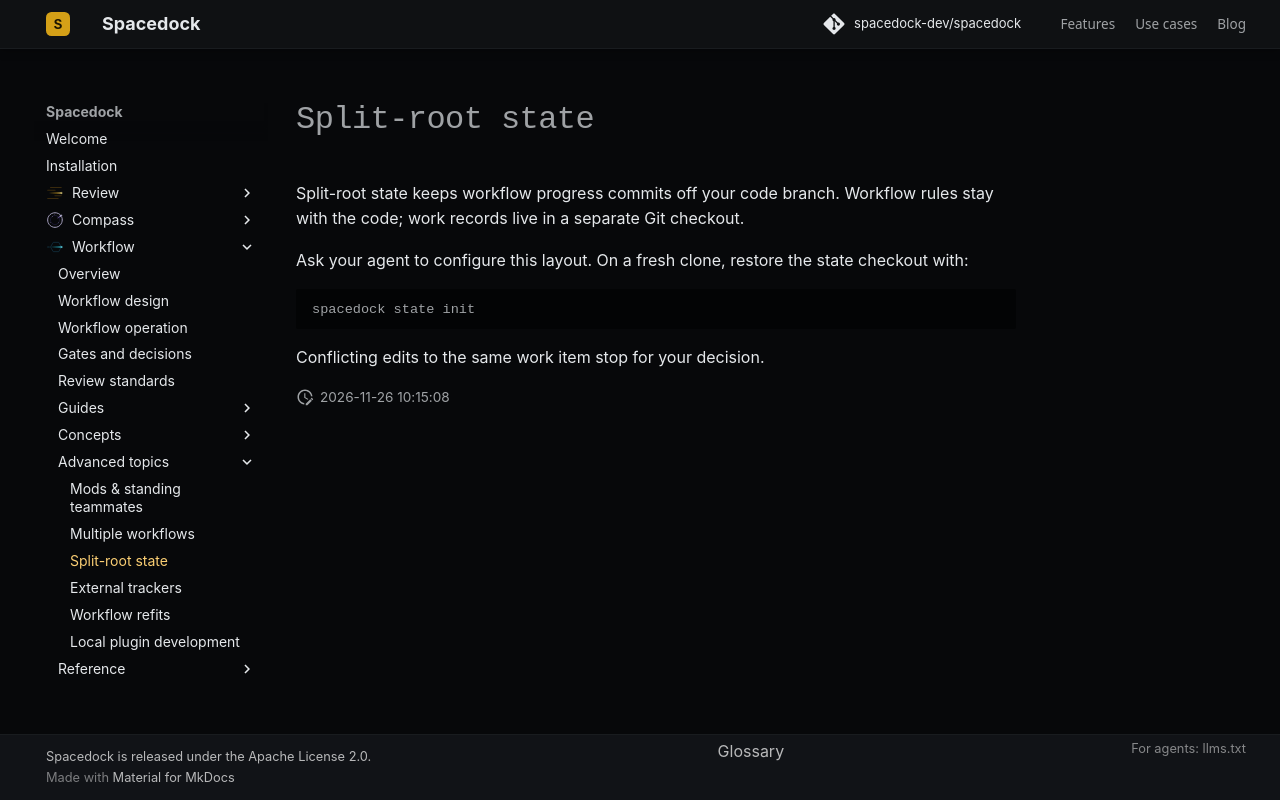

repository: spacedock-dev/spacedock · page: advanced/split-root-state/index.html · generator: mkdocs

# Split-root state

Split-root state keeps workflow progress commits off your code branch. Workflow rules stay with the code; work records live in a separate Git checkout.

Ask your agent to configure this layout. On a fresh clone, restore the state checkout with:

```bash
spacedock state init
```

Conflicting edits to the same work item stop for your decision.

<a id="concurrent-writers"></a>
